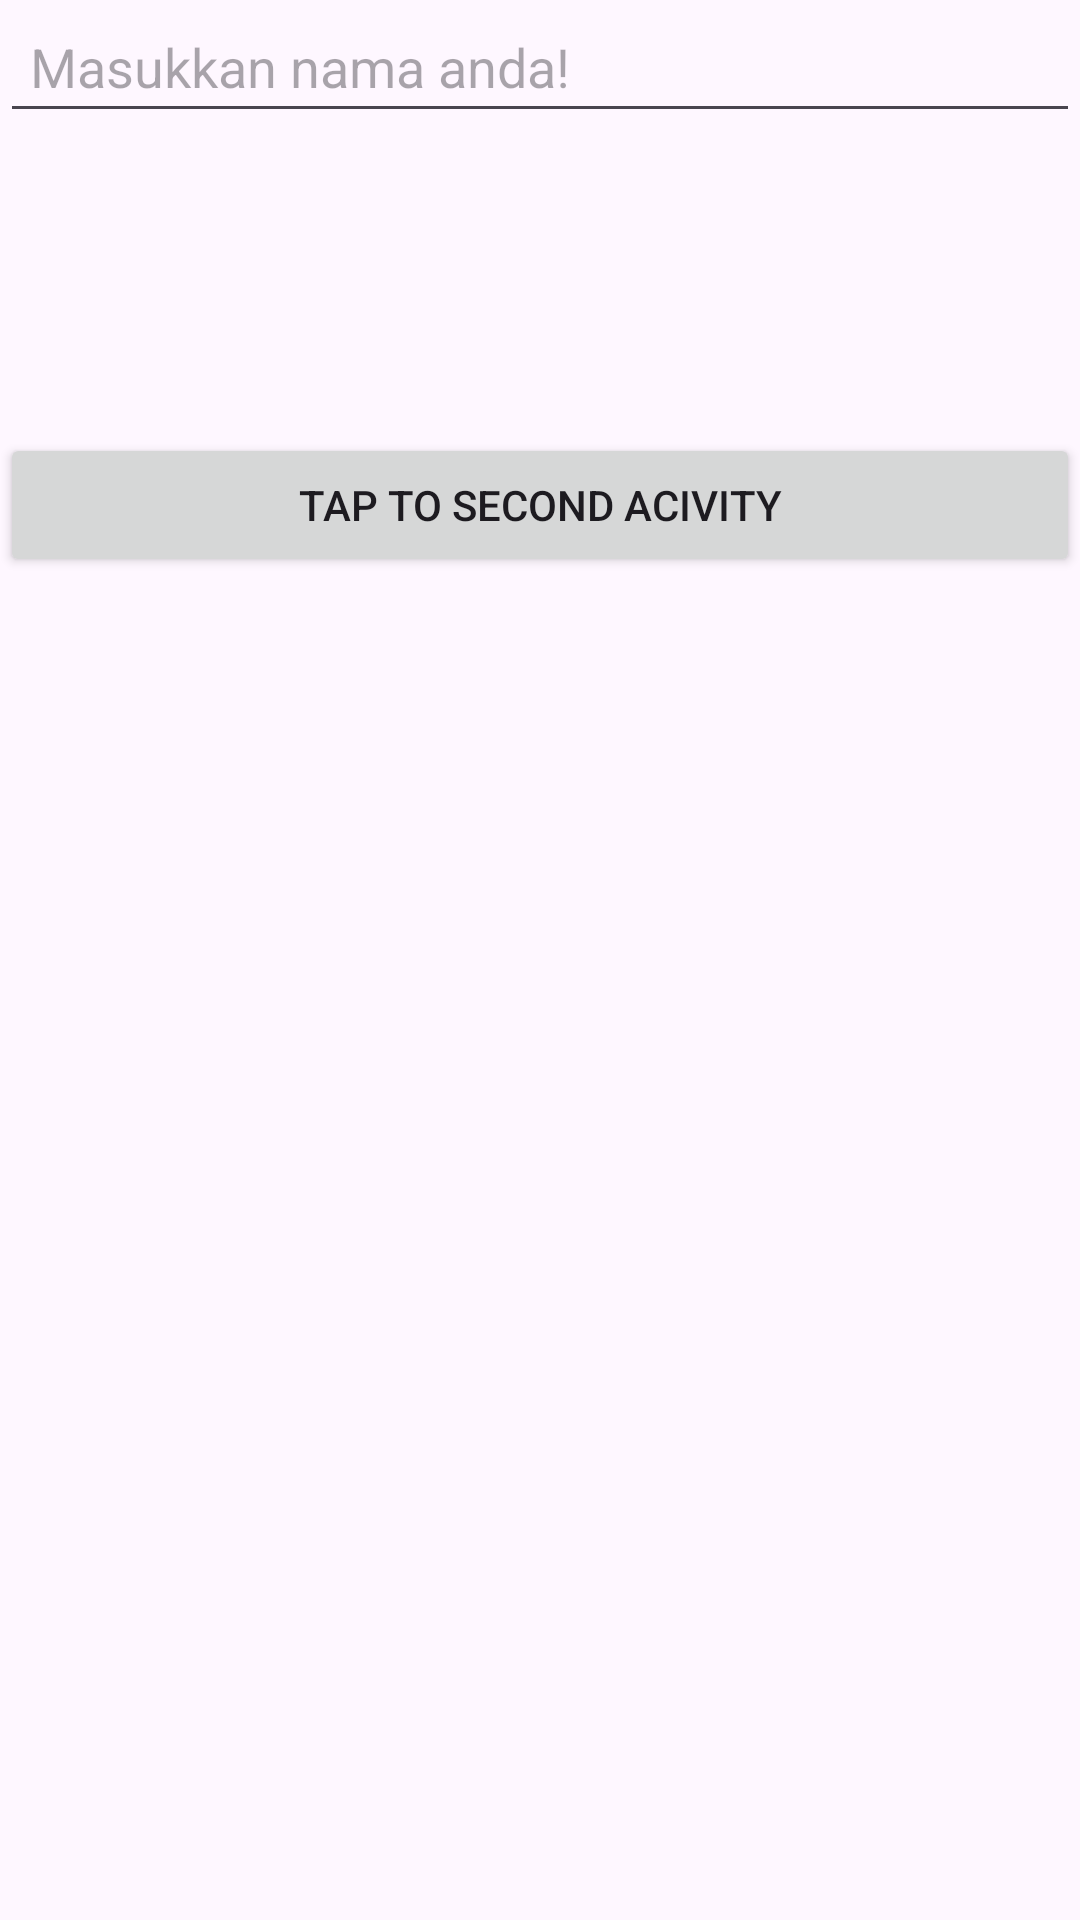

Produce the Android XML layout that renders to this screen, including the resource entries it uses.
<!-- AndroidManifest.xml: application theme Theme.IntentRegisterLogin -->
<!-- res/layout/activity_main.xml -->
<?xml version="1.0" encoding="utf-8"?>
<LinearLayout xmlns:android="http://schemas.android.com/apk/res/android"
    xmlns:app="http://schemas.android.com/apk/res-auto"
    xmlns:tools="http://schemas.android.com/tools"
    android:layout_width="match_parent"
    android:layout_height="match_parent"
    android:orientation="vertical"
    android:layout_gravity="center_vertical"
    tools:context=".MainActivity">

    <EditText
        android:id="@+id/et_name"
        android:layout_width="match_parent"
        android:layout_height="wrap_content"
        android:hint="Masukkan nama anda!"
        android:padding="10dp" />

    <Button
        android:layout_width="match_parent"
        android:layout_height="wrap_content"
        android:id="@+id/btn_to_second"
        android:text="TAP TO SECOND ACIVITY"
        android:layout_marginTop="100dp"
        />

</LinearLayout>
<!-- resources referenced by this layout -->
<resources>
  <style name="Theme.IntentRegisterLogin" parent="Base.Theme.IntentRegisterLogin" />
  <style name="Base.Theme.IntentRegisterLogin" parent="Theme.Material3.DayNight.NoActionBar">
          
          
      </style>
</resources>
